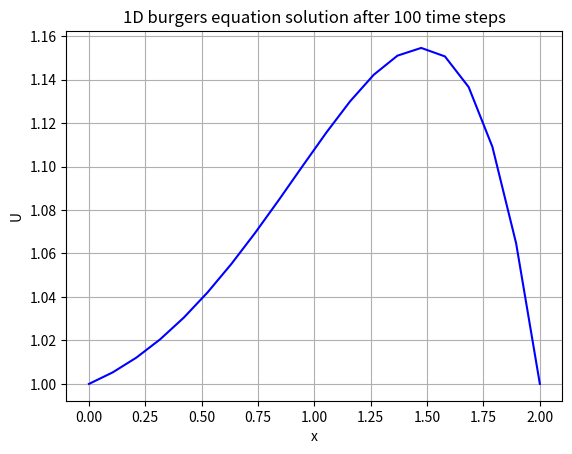

Here is the Python script that generated this plot:
# 1D Burgers equation
# du/dt + u*du/dx = v*d^2u/dx^2


import numpy as np
import matplotlib.pyplot as plt

# Actual computation
nx = 20; nt = 100
dt = 0.01
dx = 2/(nx - 1)
nu = 0.3
import numpy as np
x = np.linspace(0,2,nx)
u = np.zeros(nx)

for i in range(nx):
    if x[i]>=0.5 and x[i]<=1:
       u[i] = 2
    else:
       u[i] = 1

for it in range(1,nt+1):
    un = u.copy()
    for i in range(1,nx-1):
       u[i] = un[i] - un[i]*(dt/dx)*(un[i] - un[i-1]) + nu*(dt/dx**2)*(un[i+1] - 2*un[i] + un[i-1])

# Plotting

print("After "+ str(nt)+ " time steps,the solution is :\n")
print(u)
import matplotlib.pyplot as plt
plt.plot(x,u, 'b')
plt.grid(True)
plt.xlabel("x")
plt.ylabel("U")
plt.title("1D burgers equation solution after "+str(nt)+" time steps")
plt.show()
